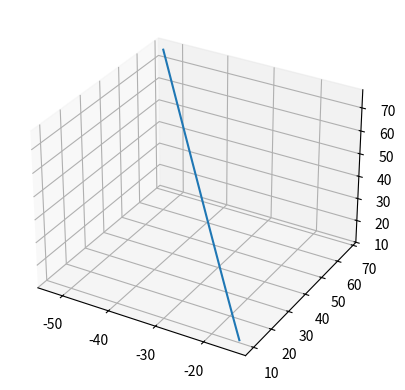

This chart was generated by the following Python code: (Note: this script raises an exception after producing the figure.)
# coding=utf-8

"""
@author: Hai-Shuo Wang
@email: wallen1732@gamil.com
@file: EarthGravity.py
@date: 3/8/23 18:35
@desc: 
"""
import numpy as np
from matplotlib import pyplot as plt
from scipy.integrate import *

def EarthAccel(GG,Mi,Msum,Posi,PosE):
    ME = 5.972E24  # kg, Earth mass
    MA = Msum.copy()
    Accel = np.zeros(6)
    Accel[0:3] = - GG*ME*Mi*(Posi - PosE)/np.linalg.norm(Posi - PosE)**3 #- GG*ME*MA*PosE/np.linalg.norm(PosE)**3
    return Accel

def EarthPos(timespan,PosVec0,Unit):
    '''
    This function will compute the Earth acceleration based on the given Geocentric hyperbolic orbit and initial position/velocity
    :param timespan: sec, epoch span
    :param PosVec0: Initial position (m) and velocity (m/sec) of Earth
    :param Unit: unit length (m), mass (kg), and time (sec)
    :return PosVec: Final position (m) and velocity (m/sec) of Earth
    :return PosVecSol.y: Normalized positions and velocities during whole integration
    '''
    Lunit, Munit, Tunit = Unit
    PosVec0_norm = PosVec0.copy()
    PosVec0_norm[0:3] = PosVec0[0:3] / Lunit
    PosVec0_norm[3:6] = PosVec0[3:6] * Tunit / Lunit
    timespan = timespan / Tunit
    mu = 1
    tol = 1E-13
    PosVecSol = solve_ivp(fun=FlybyOrbit, t_span=timespan, y0=PosVec0_norm, args=(mu,), method='RK45', rtol=tol, atol=tol)
    PosVec = PosVecSol.y[:,-1].copy()
    PosVec[0:3] = PosVec[0:3] * Lunit
    PosVec[3:6] = PosVec[3:6] * Lunit / Tunit

    return PosVec,PosVecSol.y

def InitialEarthPV(MA,GG=1.):
    '''
    This function initialized the Earth orbit around Apophis.
    :param MA: kg, Asteroid mass
    :param GG: N*m^2/kg^2, Gravitaional parameter, default value is 1.
    :return:
    PosVec0: Initial position (m) and velocity (m/sec) of Earth
    Unit: unit length (m), mass (kg), and time (sec)
    '''
    M0 = 5.972E24  # kg, Earth mass
    R0 = 6378.1370E3  # m, Earth radius
    q = 3.72E7  # m, Periapsis radius
    ecc = 4.229  # eccentricity
    axi = q / (ecc - 1)  # axis
    inc = 47.8  # deg, Inclination
    ome = -143.9  # deg, Argument of periapsis
    Ome = 1.8  # deg, Longitude of asc. node
    f = -100.  # deg, true anomaly
    ele_deg = np.array([axi, ecc, inc, ome, Ome, f])
    ele_rad = ele_deg.copy()
    ele_rad[2:6] = ele_deg[2:6] * np.pi / 180  # degree to radian
    mu = GG * (M0 + MA)
    PosVec0 = Keplerian2hyperbola(mu, ele_rad)
    PosVec0 = PosVec0.flatten()

    # Unit normalization
    Lunit = R0
    Munit = MA + M0
    Tunit = np.sqrt(Lunit ** 3 / (GG * Munit))
    Unit = np.array([Lunit, Munit, Tunit])

    return PosVec0, Unit

def FlybyOrbit(t,PosVec,mu):
    '''
    This function provide a EOM of two-body problem
    Args:
        t: time
        PosVec: position and velocity
        mu: mass, parameter, G * M

    Returns:
        Accel: acceleration
    '''

    Accel = np.empty(6)
    Accel[0:3] = PosVec[3:6]
    Accel[3:6] = - mu * PosVec[0:3] / np.linalg.norm(PosVec[0:3])**3
    return Accel

def Keplerian2hyperbola(mu,ele):
    '''
    This function transport the hyperbola orbital elements to position and velocity in inertial frame
    :param mu: G*(m1+m2) gravitational parameter
    :param ele: orbital elements
    :return: position and velocity
    '''
    [axi,ecc,inc,ome,Ome,f] = ele

    fboundary = np.arccos(-1./ecc)
    if f>fboundary or f< -fboundary:
        print('Error in "Keplerian2hyperbola": The true anomaly exceed the boundary f_boundary = ',
              fboundary*180/np.pi, 'deg')

    p = axi * (ecc ** 2 - 1)

    r = abs(p / (1 + ecc * np.cos(f)))

    Phat = np.array([[np.cos(Ome)*np.cos(ome) - np.sin(Ome)*np.sin(ome)*np.cos(inc)],
                     [np.sin(Ome)*np.cos(ome) + np.cos(Ome)*np.sin(ome)*np.cos(inc)],
                     [np.sin(ome)*np.sin(inc)]])
    Qhat = np.array([[-np.cos(Ome)*np.sin(ome) - np.sin(Ome)*np.cos(ome)*np.cos(inc)],
                     [-np.sin(Ome)*np.sin(ome) + np.cos(Ome)*np.cos(ome)*np.cos(inc)],
                     [np.cos(ome)*np.sin(inc)]])

    pos = r*np.cos(f)*Phat + r*np.sin(f)*Qhat

    vel = np.sqrt(mu/p)*(-np.sin(f)*Phat + (np.cos(f)+ecc)*Qhat)

    PV = np.append(pos,vel,axis=0)

    return PV

# Press the green button in the gutter to run the script.
if __name__ == '__main__':

    # Test: Keplerian2hyperbola
    # mu = 1
    # ele = np.array([1.,2.,0.,0.,0.,-80.])
    # print('ele = ', ele,' deg')
    # ele[2:6] = ele[2:6] * np.pi / 180  # degree to radian
    # PV = Keplerian2hyperbola(mu,ele)
    # print('PV = ',PV.flatten())
    #
    # Unit = np.array([1.,1.,1.])
    # timespan = [0,10.]
    # PV0 = PV.flatten()
    # # PV0= np.array([1,0,0,0,0.5,0])
    # PosVec, Sol = EarthPos(timespan, PV0, Unit)
    # print('PosVec = ', PosVec)

    # Test integration with unit
    muA = 2.650 # m^3/sec^2
    timespan = [0,100000] # sec
    GG = 6.6742e-11 # G, N*m^2/kg^2
    MA = muA/GG # kg
    PosVec0, Unit = InitialEarthPV(MA,GG=GG)
    print('PosVec0 = ', PosVec0)
    PosVec,Sol = EarthPos(timespan,PosVec0,Unit)
    print('PosVec = ', PosVec)

    # 定义坐标轴
    fig = plt.figure()
    ax1 = plt.axes(projection='3d')
    ax1.plot3D(Sol[0, :], Sol[1, :], Sol[2, :])  # 绘制空间曲线
    ax1.scatter3D(Sol[0, 0], Sol[1, 0], Sol[2, 0], edgecolors='red',edgecolor='red')
    ax1.scatter3D(0,0,0, edgecolors='red', edgecolor='red')
    ax1.set_xlabel('x')
    ax1.set_ylabel('y')
    ax1.set_zlabel('z')
    plt.show()


# See PyCharm help at https://www.jetbrains.com/help/pycharm/
